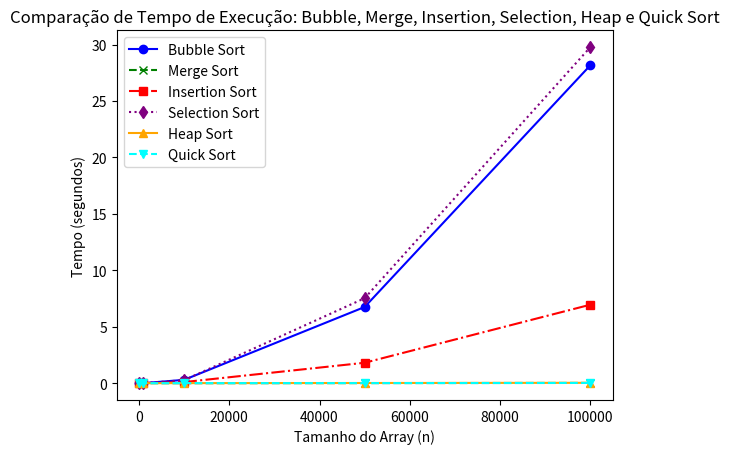

Recreate this plot in Python.
import matplotlib.pyplot as plt

x = [100, 1000, 10000, 50000, 100000]
bubble_sort_time = [0.000043, 0.001941, 0.295000, 6.748398, 28.160772]
merge_sort_time = [0.000014, 0.000172, 0.001482, 0.008577, 0.020120]
insertion_sort_time = [0.000257, 0.004164, 0.097674, 1.808362, 6.951045]
selection_sort_time = [0.000341, 0.006817, 0.265855, 7.525990, 29.765909]
heap_sort_time = [0.000000, 0.000000, 0.004000, 0.015000, 0.032000]
quick_sort_time = [0.000000, 0.000000, 0.006000, 0.008000, 0.018000]


plt.plot(x, bubble_sort_time, marker='o', color='b', linestyle='-', label='Bubble Sort')
plt.plot(x, merge_sort_time, marker='x', color='g', linestyle='--', label='Merge Sort')
plt.plot(x, insertion_sort_time, marker='s', color='r', linestyle='-.', label='Insertion Sort')
plt.plot(x, selection_sort_time, marker='d', color='purple', linestyle=':', label='Selection Sort')
plt.plot(x, heap_sort_time, marker='^', color='orange', linestyle='-', label='Heap Sort')
plt.plot(x, quick_sort_time, marker='v', color='cyan', linestyle='--', label='Quick Sort')


plt.title("Comparação de Tempo de Execução: Bubble, Merge, Insertion, Selection, Heap e Quick Sort")
plt.xlabel("Tamanho do Array (n)")
plt.ylabel("Tempo (segundos)")

plt.legend()
plt.show()
